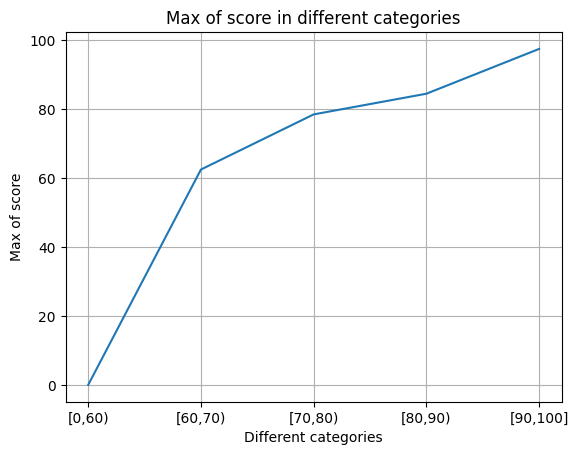
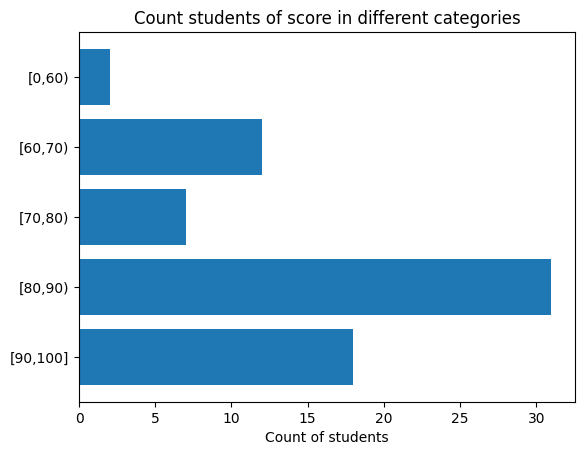

Generate these figures, in order, with matplotlib:
import random as rm
import matplotlib.pyplot as plt
import numpy as np
class Student:
    def __init__ (self , id , sex , score):
        self.id = id
        self.sex = sex
        self.score = score

    def __repr__(self):
        return "{0} , {1} , {2}".format(self.id , self.sex ,  self.score) + "\n"

def random_id():
    num = []
    while True:
        num.append(202100 + rm.randint(0, 1819001))
        setList = list(set(num))

        if len(setList) == 70:
            setList.sort()
            return setList
def random_score(): #返回分数并打乱
    score = [i * 10 for i in range(6, 10)]
    count = random_count()
    s = [0, 0]
    for i in range(len(count)):
        for j in range(count[i]):
            rmint = rm.randint(0, 10)
            if rmint != 10:
                rmint +=0.5
            s.append(score[i] + rmint)
    rm.shuffle(s)
    return s

def random_count():#返回分数段人数
    min_num = [5,7,27,8]
    max_num = [13,15,38,17]
    while True:
        sum = 0
        num = []
        for i in range(0,4):
            number = rm.randint(min_num[i] , max_num[i])
            num.append(number)
            sum = sum + number

            if sum > 70 - 2:
                break
        if sum == 70 - 2:
            return num

def random_sex():#随机设定性别
    male = [True for i in range(52)]
    female = [False for i in range(18)]
    sex = female+male
    #print(sex)
    rm.shuffle(sex)
    return sex

def random_students():
    students = []
    id = random_id()
    sex = random_sex()
    score = random_score()
    for i in range(70):
        students.append(Student(id[i],sex[i],score[i]))
    return students
def printScoreTable(students):
    for i in range(len(students)):
        print("Student_id:{0} \tStudent_sex:{1}  \tStudent_score:{2}".
              format(students[i].id, "boy" if students[i].sex == True else "girl", students[i].score))

def printLineChart(teams):
    label = ['[0,60)', '[60,70)', '[70,80)', '[80,90)', '[90,100]']
    mscore = [0 for i in range(5)]
    for i in range(len(teams)):
        score = teams[i].score
        if score < 60:
            mscore[0] = max(mscore[0] , score)
        elif score >= 60 and score < 70:
            mscore[1] = max(mscore[0] , score)
        elif score >= 70 and score < 80:
            mscore[2] = max(mscore[0] , score)
        elif score >= 80 and score < 90:
            mscore[3] = max(mscore[0] , score)
        else:
            mscore[4] = max(mscore[0] , score)
    fig, ax = plt.subplots()
    ax.plot(label, mscore)

    ax.set(xlabel='Different categories', ylabel='Max of score',
           title='Max of score in different categories')
    ax.grid()
    plt.show()
def print_BarChart(students):
    plt.rcdefaults()
    fig, ax = plt.subplots()

    label = ['[0,60)', '[60,70)', '[70,80)', '[80,90)', '[90,100]']
    y_pos = np.arange(len(label))
    sum = [0 for i in range(5)]
    for i in range(len(students)):
        score = students[i].score
        if  score < 60:
            sum[0] += 1
        elif score >= 60 and score < 70:
            sum[1] += 1
        elif score >= 70 and score < 80:
            sum[2] += 1
        elif score >= 80 and score < 90:
            sum[3] += 1
        else:
            sum[4] += 1

    ax.barh(y_pos, sum, align='center')
    ax.set_yticks(y_pos)
    ax.set_yticklabels(label)
    ax.invert_yaxis()  # labels read top-to-bottom
    ax.set_xlabel('Count of students')
    ax.set_title('Count students of score in different categories')
    plt.show()
def calculateAverage(students):
    sum = 0
    for i in range(len(students)):
        sum += students[i].score
    print("Average score is {0}".format(float(sum) / len(students)))
def calculateMaxScore(students):
    mscore = 0
    for i in range(len(students)):
        mscore = max(mscore , students[i].score)
    print("Max score is {0}".format(mscore))
if __name__ == "__main__":
    students=random_students()
    printScoreTable(students)
    printLineChart(students)
    print_BarChart(students)
    calculateAverage(students)
    calculateMaxScore(students)